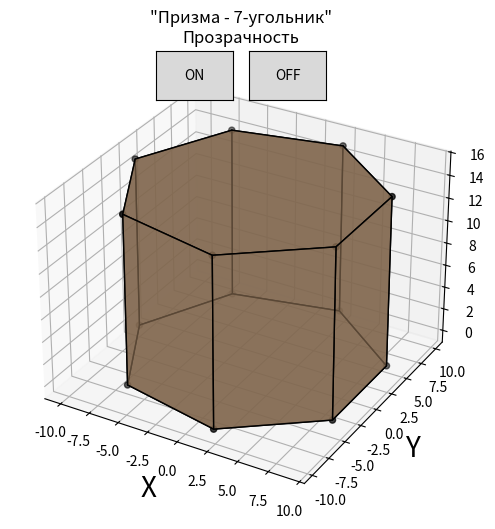

Write the Python code that produced this figure.
'''
Манташев А.У. М8О-305Б-20
Лабораторная работа №2.
Задание: Разработать формат представления многогранника и процедуру его каркасной
отрисовки в ортографической и изометрической проекциях.
Обеспечить удаление невидимых линий и возможность пространственных поворотов
и масштабирования многогранника. Обеспечить автоматическое центрирование
и изменение размеров изображения при изменении размеров окна.
Вариант №14:
Прямая призма с основанием - правильный 7-угольник
'''

import numpy as np
import matplotlib.pyplot as plt
from mpl_toolkits.mplot3d.art3d import Poly3DCollection
from matplotlib.widgets import Button


def TransparentON(event):
    axis.add_collection3d(Poly3DCollection(
        frame, facecolors=[0.5, 0.4, 0.3], alpha=0.7, linewidths=1, edgecolors='black'))


def TransparentOFF(event):
    axis.add_collection3d(Poly3DCollection(
        frame, facecolors=[0.5, 0.4, 0.3], alpha=1, linewidths=1, edgecolors='black'))


fig = plt.figure('Манташев А.У. Вариант №14. Лабораторная работа №2', figsize=(7, 6))
axis = fig.add_subplot(111, projection='3d')

buttonON = fig.add_subplot(863)
btnON = Button(buttonON, 'ON')
btnON.on_clicked(TransparentON)
btnON.color = '#778899'

buttonOFF = fig.add_subplot(864)
btnOFF = Button(buttonOFF, 'OFF')
btnOFF.on_clicked(TransparentOFF)
btnOFF.color = '#778899'

xC = 0
yC = 0
zC = 0
R = 10
H = 15
N = 7

p = np.array([
    [xC + R * np.cos(np.pi/N * (1 + 2 * 0)), yC + R * np.sin(np.pi/N * (1 + 2 * 0)), zC],
    [xC + R * np.cos(np.pi/N * (1 + 2 * 1)), yC + R * np.sin(np.pi/N * (1 + 2 * 1)), zC],
    [xC + R * np.cos(np.pi/N * (1 + 2 * 2)), yC + R * np.sin(np.pi/N * (1 + 2 * 2)), zC],
    [xC + R * np.cos(np.pi/N * (1 + 2 * 3)), yC + R * np.sin(np.pi/N * (1 + 2 * 3)), zC],
    [xC + R * np.cos(np.pi/N * (1 + 2 * 4)), yC + R * np.sin(np.pi/N * (1 + 2 * 4)), zC],
    [xC + R * np.cos(np.pi/N * (1 + 2 * 5)), yC + R * np.sin(np.pi/N * (1 + 2 * 5)), zC],
    [xC + R * np.cos(np.pi/N * (1 + 2 * 6)), yC + R * np.sin(np.pi/N * (1 + 2 * 6)), zC],
    [xC + R * np.cos(np.pi/N * (1 + 2 * 0)), yC + R * np.sin(np.pi/N * (1 + 2 * 0)), zC + H],
    [xC + R * np.cos(np.pi/N * (1 + 2 * 1)), yC + R * np.sin(np.pi/N * (1 + 2 * 1)), zC + H],
    [xC + R * np.cos(np.pi/N * (1 + 2 * 2)), yC + R * np.sin(np.pi/N * (1 + 2 * 2)), zC + H],
    [xC + R * np.cos(np.pi/N * (1 + 2 * 3)), yC + R * np.sin(np.pi/N * (1 + 2 * 3)), zC + H],
    [xC + R * np.cos(np.pi/N * (1 + 2 * 4)), yC + R * np.sin(np.pi/N * (1 + 2 * 4)), zC + H],
    [xC + R * np.cos(np.pi/N * (1 + 2 * 5)), yC + R * np.sin(np.pi/N * (1 + 2 * 5)), zC + H],
    [xC + R * np.cos(np.pi/N * (1 + 2 * 6)), yC + R * np.sin(np.pi/N * (1 + 2 * 6)), zC + H]
])
frame = [
    [p[0], p[1], p[2], p[3], p[4], p[5], p[6]],
    [p[7], p[8], p[9], p[10], p[11], p[12], p[13]],
    [p[0], p[1], p[8], p[7]],
    [p[1], p[2], p[9], p[8]],
    [p[2], p[3], p[10], p[9]],
    [p[3], p[4], p[11], p[10]],
    [p[4], p[5], p[12], p[11]],
    [p[5], p[6], p[13], p[12]],
    [p[6], p[0], p[7], p[13]],
]

axis.scatter3D(p[:, 0], p[:, 1], p[:, 2], color='black')

axis.add_collection3d(Poly3DCollection(
    frame, facecolors=[0.5, 0.4, 0.3], alpha=0.7, linewidths=1, edgecolors='black'))

axis.set_xlabel('X', fontsize=20, color='black')
axis.set_ylabel('Y', fontsize=20, color='black')
axis.set_zlabel('Z', fontsize=20, color='black')
axis.set_title('\"Призма - 7-угольник\"\nПрозрачность')

plt.show()